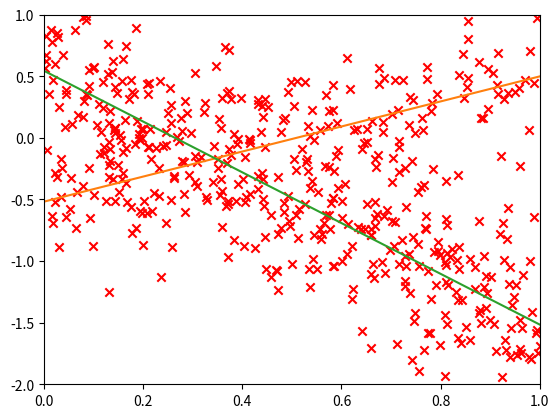

Python code for this plot:
from __future__ import division
import numpy as np
from scipy.stats import norm
from matplotlib import pyplot as plt

def loglike(y, x, pi, w, b, sigma):
    N = len(x)
    K = len(pi)
    gamma = np.zeros((N,K))
    for k in range(K):
         gamma[:,k] = pi[k]*norm.pdf(y,  w[k]*x + b[k], sigma[k])
    ell = np.sum(np.log(np.sum(gamma,1)))
    gamma = gamma / np.sum(gamma,1).reshape((N,1))
    pi = np.mean(gamma,0)
    x_tilde = np.concatenate((x.reshape((N,1)), np.ones((N,1))), 1)
    for k in range(K):
        wb = np.linalg.lstsq(np.sqrt(gamma[:,k]).reshape((N,1))*x_tilde, np.sqrt(gamma[:,k])*y)[0]
        w[k] = wb[0]
        b[k] = wb[1]
        sigma[k] = np.sqrt(np.sum(gamma[:,k]*(y - x_tilde.dot(wb))**2)/np.sum(gamma[:,k]))
    return ell, pi, w, b, sigma

N = 500
x = np.random.rand(N)
pi0 = np.array([0.7, 0.3])
w0 = np.array([-2, 1])
b0 = np.array([0.5, -0.5])
sigma0 = np.array([.4, .3])
y = np.zeros_like(x)

for i in range(N):
    k = 0 if np.random.rand() < pi0[0] else 1
    y[i] = w0[k]*x[i] + b0[k] + np.random.randn()*sigma0[k]

pi = np.array([0.5, 0.5])
w = np.array([1.0, -1.0])
b = np.array([0.0, 0.0])
sigma = np.array([np.std(y), np.std(y)])

ell = -1e8
ells = []
for i in range(1000):
    ell0 = ell
    ell, pi, w, b, sigma = loglike(y, x, pi, w, b, sigma)
    ells.append(ell)
    if np.abs(ell - ell0) < 1e-4:
        break

plt.plot(ells)
plt.show()
    
plt.scatter(x, y, c='r', marker='x')
plt.plot(np.array([0, 1]), np.array([b[0], w[0]+b[0]]))
plt.plot(np.array([0, 1]), np.array([b[1], w[1]+b[1]]))
axes = plt.gca()
axes.set_xlim([0,1])
axes.set_ylim([-2,1])
plt.show()